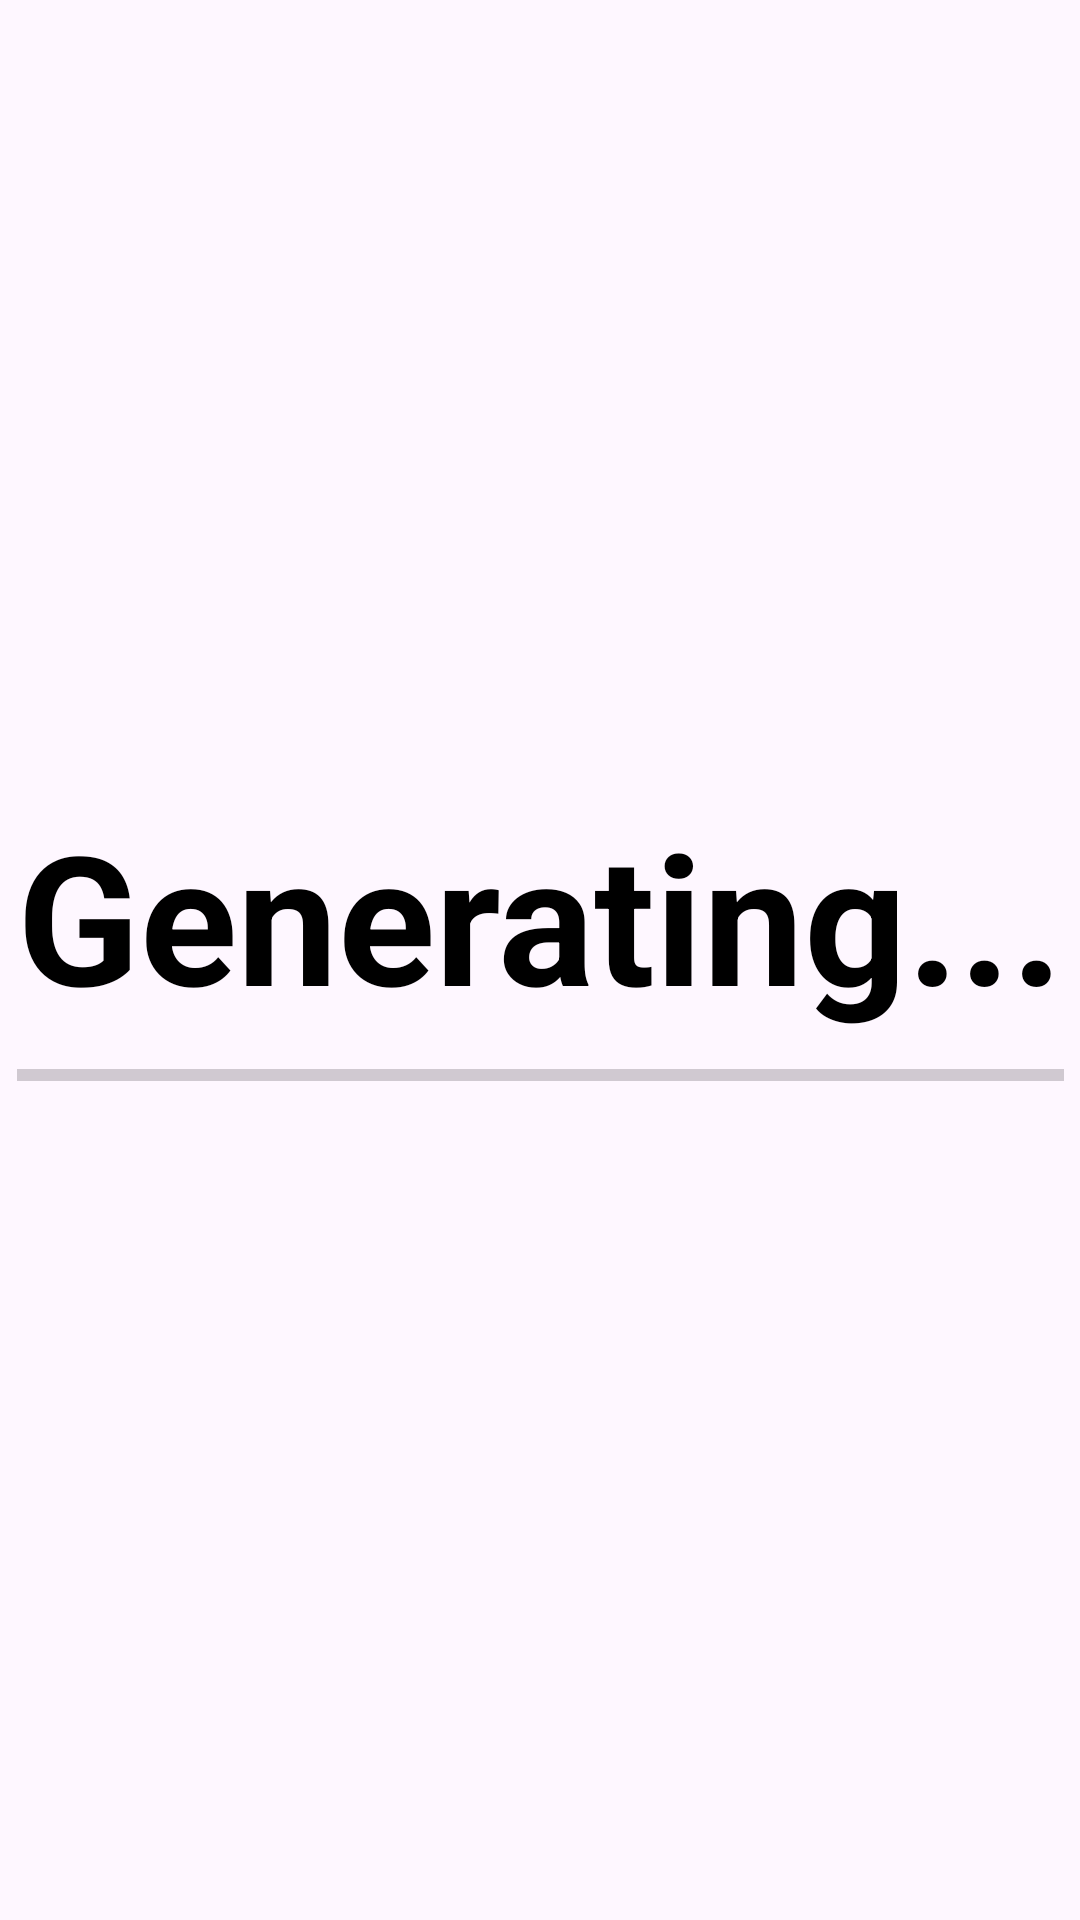

Produce the Android XML layout that renders to this screen, including the resource entries it uses.
<!-- AndroidManifest.xml: application theme Theme.Sensic -->
<!-- res/layout/activity_generate_recommendations.xml -->
<?xml version="1.0" encoding="utf-8"?>
<androidx.constraintlayout.widget.ConstraintLayout xmlns:android="http://schemas.android.com/apk/res/android"
    xmlns:app="http://schemas.android.com/apk/res-auto"
    xmlns:tools="http://schemas.android.com/tools"
    android:id="@+id/main"
    android:layout_width="match_parent"
    android:layout_height="match_parent"
    tools:context=".GenerateRecommendations">

    <TextView
        android:id="@+id/tvGenerating"
        android:layout_width="wrap_content"
        android:layout_height="wrap_content"
        android:text="Generating..."
        android:textColor="@color/black"
        android:textSize="60sp"
        android:textStyle="bold"
        android:visibility="visible"
        app:layout_constraintBottom_toBottomOf="parent"
        app:layout_constraintEnd_toEndOf="parent"
        app:layout_constraintStart_toStartOf="parent"
        app:layout_constraintTop_toTopOf="parent"
        app:layout_constraintVertical_bias="0.473" />

    <ProgressBar
        android:id="@+id/progressBar"
        style="@style/Widget.AppCompat.ProgressBar.Horizontal"
        android:layout_width="0dp"
        android:layout_height="27dp"
        android:scrollbarSize="0dp"
        app:layout_constraintEnd_toEndOf="@+id/tvGenerating"
        app:layout_constraintStart_toStartOf="@+id/tvGenerating"
        app:layout_constraintTop_toBottomOf="@+id/tvGenerating" />

    <androidx.constraintlayout.widget.ConstraintLayout
        android:id="@+id/clRecommendations"
        android:layout_width="match_parent"
        android:layout_height="match_parent"
        android:visibility="gone"
        app:layout_constraintEnd_toEndOf="parent"
        app:layout_constraintStart_toStartOf="parent"
        app:layout_constraintTop_toTopOf="parent">

        <ImageButton
            android:id="@+id/btnBack"
            android:layout_width="50dp"
            android:layout_height="50dp"
            android:layout_marginStart="16dp"
            android:layout_marginTop="16dp"
            android:contentDescription="An arrow, pointing to the left, signalling to go back to the previous screen."
            android:rotation="90"
            app:layout_constraintStart_toStartOf="parent"
            app:layout_constraintTop_toTopOf="parent"
            app:srcCompat="@android:drawable/arrow_down_float" />

        <Button
            android:id="@+id/btnCreatePlaylist"
            style="@style/Widget.MaterialComponents.Button"
            android:layout_width="0dp"
            android:layout_height="60dp"
            android:layout_marginStart="24dp"
            android:layout_marginEnd="24dp"
            android:layout_marginBottom="15dp"
            android:backgroundTint="@color/grey"
            android:text="Create Playlist on Spotify"
            android:textAlignment="center"
            android:textAllCaps="false"
            android:textColor="@color/black"
            android:textStyle="bold"
            app:layout_constraintBottom_toBottomOf="parent"
            app:layout_constraintEnd_toEndOf="parent"
            app:layout_constraintStart_toStartOf="parent" />

        <TextView
            android:id="@+id/tvRecommended"
            style="@style/Widget.AppCompat.TextView"
            android:layout_width="wrap_content"
            android:layout_height="wrap_content"
            android:text="Recommended for you..."
            android:textAlignment="center"
            android:textSize="24sp"
            android:textStyle="bold"
            app:layout_constraintBottom_toBottomOf="@+id/btnBack"
            app:layout_constraintEnd_toEndOf="parent"
            app:layout_constraintStart_toStartOf="parent"
            app:layout_constraintTop_toTopOf="@+id/btnBack"
            app:layout_constraintVertical_bias="0.19999999" />

        <TextView
            android:id="@+id/tvContextsLabel"
            android:layout_width="wrap_content"
            android:layout_height="wrap_content"
            android:text="Based on your current contexts:"
            android:textAlignment="center"
            app:layout_constraintEnd_toEndOf="parent"
            app:layout_constraintStart_toStartOf="parent"
            app:layout_constraintTop_toBottomOf="@+id/tvRecommended" />

        <TextView
            android:id="@+id/tvCurrentContexts"
            android:layout_width="0dp"
            android:layout_height="wrap_content"
            android:layout_marginStart="16dp"
            android:layout_marginTop="8dp"
            android:layout_marginEnd="16dp"
            android:text="[CONTEXTS]"
            android:textAlignment="center"
            android:textStyle="italic"
            app:layout_constraintEnd_toEndOf="@+id/listRecommendations"
            app:layout_constraintStart_toStartOf="parent"
            app:layout_constraintTop_toBottomOf="@+id/tvContextsLabel" />

        <ListView
            android:id="@+id/listRecommendations"
            android:layout_width="0dp"
            android:layout_height="0dp"
            android:layout_marginTop="15dp"
            android:layout_marginBottom="15dp"
            android:background="@color/grey"
            app:layout_constraintBottom_toTopOf="@+id/btnCreatePlaylist"
            app:layout_constraintEnd_toEndOf="parent"
            app:layout_constraintStart_toStartOf="parent"
            app:layout_constraintTop_toBottomOf="@+id/tvCurrentContexts"
            app:layout_constraintVertical_bias="0.0" />

    </androidx.constraintlayout.widget.ConstraintLayout>

</androidx.constraintlayout.widget.ConstraintLayout>
<!-- resources referenced by this layout -->
<resources>
  <color name="black">#FF000000</color>
  <color name="grey">#D5D5D5</color>
  <style name="Theme.Sensic" parent="Base.Theme.Sensic" />
  <style name="Base.Theme.Sensic" parent="Theme.Material3.DayNight.NoActionBar">
          
          
      </style>
</resources>
